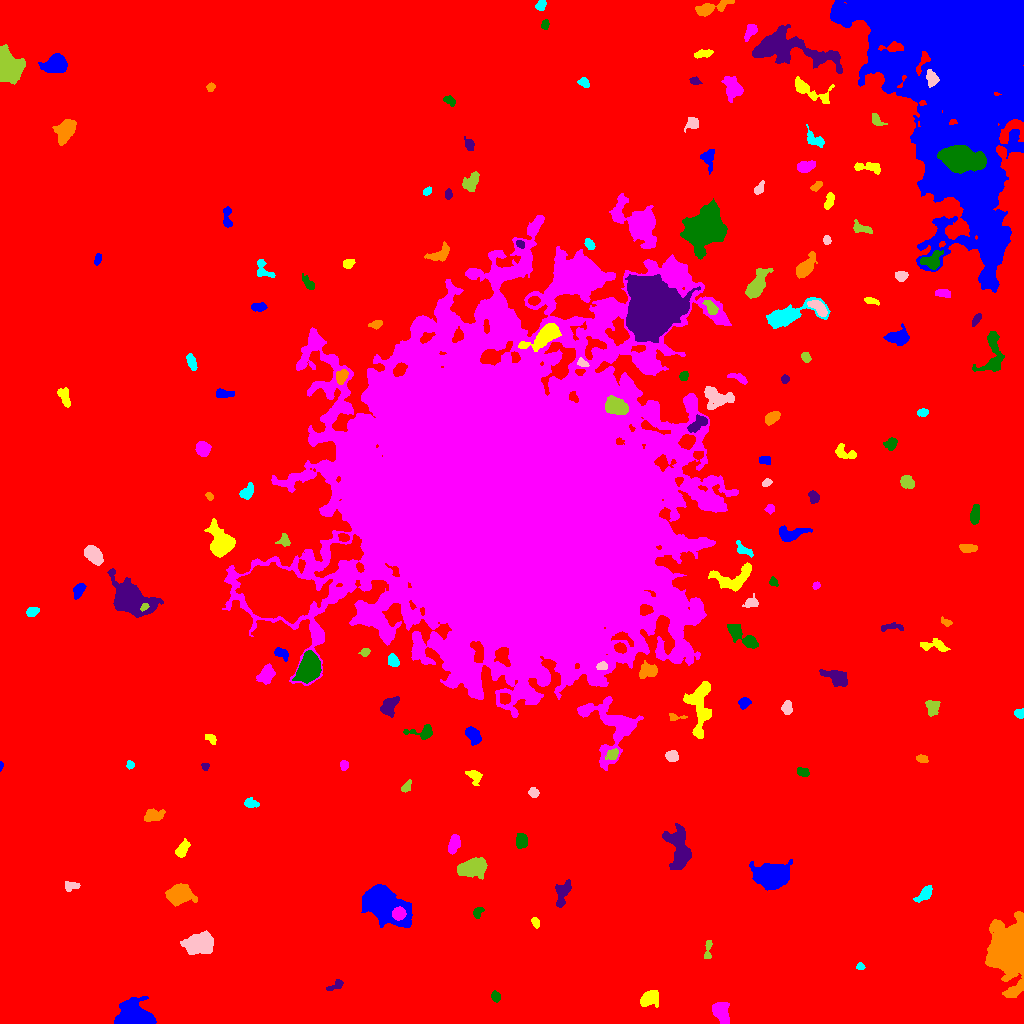

The table this chart was drawn from, first rows:
ID, X, Y, A, B, theta, total_flux, mu_max, mu_median, mu_mean, R_fwhm, R_e, R10, R90, x_start, x_end, y_start, y_end, area, greylevel
0, 536.7, 487.5, 313.9, 281.7, -1.387, 3494143, 232.0, 3.0, 4.119, 11.93, 237.6, 68.18, 395.5, 0, 1023, 0, 1023, 848372, 4.119
1, 133.7, 5.015, 7.001, 4.84, -0.04056, 22958, 177.0, 13.0, 29.78, 4.918, 5.698, 2.111, 10.85, 114, 156, 0, 27, 771, 38.78
2, 648.3, 24.15, 4.891, 3.408, 0.4618, 1201, 12.0, 4.0, 4.515, 4.886, 4.787, 1.784, 7.899, 640, 658, 16, 33, 266, 17.52
3, 721.5, 11.4, 5.95, 3.579, -1.222, 1847, 11.0, 6.0, 5.92, 7.442, 5.698, 2.326, 8.593, 712, 729, 0, 21, 312, 14.92
4, 495.9, 26.88, 2.55, 2.052, -1.176, 252.0, 6.0, 3.0, 2.71, 3.868, 2.932, 1.128, 4.583, 491, 500, 21, 33, 93, 12.71
5, 336.6, 38.67, 4.385, 2.045, 0.5435, 264.0, 5.0, 2.0, 2.316, 3.742, 3.09, 1.262, 4.951, 326, 343, 33, 44, 114, 12.32
6, 1008, 72.71, 12.15, 7.886, -1.532, 35395, 72.0, 9.0, 16.61, 10.3, 10.42, 4.029, 19.31, 985, 1023, 26, 112, 2131, 25.61
7, 860.2, 56.78, 2.009, 1.511, -0.08828, 160.0, 7.0, 2.0, 2.807, 2.523, 2.111, 0.7979, 3.432, 856, 865, 54, 61, 57, 12.81
8, 198.3, 80.03, 6.717, 4.349, 0.207, 4890, 25.0, 7.0, 8.475, 6.933, 6.723, 2.585, 10.85, 180, 213, 69, 93, 577, 18.47
9, 708.2, 76.74, 5.261, 1.513, 1.443, 215.0, 6.0, 1.0, 1.92, 3.192, 2.764, 0.9772, 5.078, 704, 712, 65, 83, 112, 11.92
10, 662.5, 90.33, 3.701, 2.159, -0.3233, 397.0, 6.0, 3.0, 2.941, 5.078, 3.656, 1.493, 5.499, 655, 670, 85, 95, 135, 12.94
11, 381.8, 121.3, 10.58, 6.235, -0.5942, 39278, 134.0, 18.0, 29.78, 7.777, 8.253, 3.141, 15.38, 361, 412, 96, 139, 1319, 37.78
12, 535.5, 101, 2.634, 1.616, -1.194, 192.0, 6.0, 2.0, 2.462, 3.338, 2.585, 0.9772, 4.107, 531, 539, 95, 106, 78, 12.46
13, 398.7, 109.7, 3.005, 2.805, 0.3044, 2789, 38.0, 15.5, 17.22, 4.72, 3.742, 1.493, 5.917, 392, 406, 103, 117, 162, 57.22
14, 477.4, 110.9, 2.902, 1.94, 0.9562, 312.0, 8.0, 3.0, 3.25, 3.656, 2.821, 1.128, 4.442, 473, 484, 105, 116, 96, 13.25
15, 562.5, 130.5, 7.043, 3.011, 1.249, 643.0, 6.0, 2.0, 2.347, 5.944, 5.015, 1.871, 7.797, 555, 571, 116, 144, 274, 12.35
16, 179.6, 129.5, 5.682, 4.273, 0.1454, 5590, 29.0, 10.0, 11.77, 7.464, 6.18, 2.459, 9.805, 165, 197, 117, 140, 475, 20.77
17, 924.5, 129.2, 4.317, 2.345, 0.7542, 473.0, 8.0, 2.0, 2.557, 4.068, 3.785, 1.382, 6.18, 913, 932, 121, 138, 185, 12.56
18, 71.05, 137.2, 3.934, 2.3, 0.1603, 340.0, 5.0, 3.0, 2.81, 4.787, 3.656, 1.382, 5.528, 65, 80, 132, 142, 121, 11.81
19, 472.4, 156.1, 7.254, 4.125, 0.2047, 2805, 14.0, 5.0, 5.807, 7.858, 6.794, 2.646, 10.65, 457, 487, 144, 166, 483, 14.81
20, 988, 139.1, 5.294, 1.87, -0.4731, 348.0, 5.0, 2.0, 2.175, 4.297, 3.785, 1.382, 6.077, 977, 998, 131, 146, 160, 12.18
21, 771.7, 147.8, 7.115, 5.226, 0.09767, 14389, 56.0, 11.0, 16.6, 8.019, 7.421, 2.932, 12.65, 749, 792, 133, 164, 867, 25.6
22, 182, 174.2, 4.632, 2.45, 1.02, 681.0, 7.0, 4.0, 3.891, 5.642, 4.297, 1.693, 6.482, 175, 190, 166, 185, 175, 12.89
23, 453.2, 178.3, 4.25, 2.373, 1.271, 859.0, 13.0, 4.0, 4.428, 3.785, 3.909, 1.382, 6.457, 448, 460, 169, 189, 194, 15.43
24, 521.4, 182.5, 3.838, 2.746, -1.526, 704.0, 7.0, 4.0, 4.216, 5.863, 4.297, 1.784, 6.408, 516, 527, 175, 190, 167, 13.22
25, 679.2, 172.2, 10.84, 5.063, -1.38, 2734, 11.0, 3.0, 3.84, 7.356, 7.485, 2.932, 12.31, 662, 691, 154, 200, 712, 13.84
26, 152.8, 207.8, 5.424, 3.018, 0.2101, 607.0, 5.0, 3.0, 2.823, 6.507, 4.983, 1.954, 7.399, 144, 165, 202, 215, 215, 11.82
27, 250.2, 220.3, 3.334, 2.297, -0.1081, 227.0, 4.0, 2.0, 1.876, 4.652, 3.29, 1.262, 5.382, 244, 259, 216, 226, 121, 11.88
28, 533.6, 230.9, 2.611, 2.157, -0.5937, 222.0, 5.0, 2.0, 2.337, 3.478, 2.985, 1.262, 4.687, 528, 539, 226, 236, 95, 13.34
29, 406.1, 236.7, 3.393, 1.768, 0.8821, 186.0, 4.0, 2.0, 1.958, 4.406, 2.985, 1.128, 4.754, 401, 411, 231, 244, 95, 11.96
30, 991.2, 258.1, 6.277, 4.218, 1.204, 6752, 56.0, 8.0, 13.53, 4.951, 5.441, 2.034, 10.39, 977, 1002, 241, 272, 499, 20.53
31, 0.7222, 258, 2.083, 0.7923, 1.503, 90.0, 7.0, 3.0, 2.812, 1.954, 1.493, 0.5642, 2.394, 0, 3, 252, 262, 32, 13.81
32, 474.4, 247.2, 4.129, 2.806, -0.7867, 598.0, 8.0, 3.0, 3.714, 4.951, 3.949, 1.596, 6.232, 465, 482, 238, 253, 161, 12.71
33, 344, 258.4, 2.392, 2.004, 1.563, 243.0, 6.0, 3.0, 3.0, 3.868, 2.821, 1.128, 4.334, 340, 348, 253, 263, 81, 13.0
34, 802.7, 251.5, 3.21, 2.172, -0.2621, 472.0, 7.0, 5.0, 4.495, 4.983, 3.523, 1.493, 5.046, 797, 809, 247, 256, 105, 13.5
35, 205.2, 257.1, 1.882, 1.762, -1.444, 173.0, 6.0, 3.0, 3.089, 3.29, 2.326, 0.9772, 3.568, 201, 209, 253, 260, 56, 13.09
36, 922, 264.7, 2.917, 1.896, -0.2806, 358.0, 7.0, 4.0, 4.022, 4.029, 3.038, 1.262, 4.618, 916, 928, 261, 269, 89, 13.02
37, 129.9, 258.6, 1.873, 1.81, 1.11, 234.0, 8.0, 3.0, 3.714, 3.09, 2.326, 0.7979, 3.656, 126, 134, 254, 263, 63, 13.71
38, 671.8, 267.7, 2.814, 2.472, -0.1921, 685.0, 12.0, 5.0, 5.112, 4.442, 3.385, 1.382, 5.262, 665, 678, 262, 273, 134, 16.11
39, 612.2, 269, 2.945, 2.257, 0.5382, 532.0, 10.0, 3.0, 4.325, 4.068, 3.192, 1.262, 5.078, 605, 618, 264, 275, 123, 20.33
40, 553, 284.4, 5.952, 2.454, 1.425, 773.0, 8.0, 3.5, 3.579, 5.863, 4.652, 1.784, 7.225, 544, 559, 273, 298, 216, 15.58
41, 473, 288.5, 4.785, 3.049, -0.9207, 987.0, 8.0, 5.0, 4.548, 6.747, 4.853, 1.954, 7.399, 465, 481, 278, 297, 217, 14.55
42, 211.4, 284.4, 2.955, 1.87, -0.7567, 227.0, 6.0, 2.0, 2.467, 3.478, 2.764, 0.9772, 4.478, 205, 216, 279, 289, 92, 13.47
43, 613.4, 295.6, 16.49, 13.21, -1.272, 6147, 14.0, 4.0, 4.863, 9.707, 10.63, 3.909, 17.3, 577, 643, 253, 327, 1264, 13.86
44, 422.9, 291.2, 7.509, 3.272, 0.0369, 527.0, 6.0, 2.0, 2.451, 5.412, 4.406, 1.784, 7.069, 403, 432, 284, 299, 215, 13.45
45, 389, 317.6, 5.084, 3.356, 0.9014, 1176, 10.0, 5.0, 4.541, 6.507, 5.046, 1.954, 7.797, 380, 399, 306, 327, 259, 13.54
46, 676.1, 306.2, 5.025, 1.584, -0.01687, 243.0, 6.0, 3.0, 2.859, 3.827, 2.877, 1.128, 4.514, 669, 687, 303, 310, 85, 12.86
47, 1019, 309.6, 2.483, 2.089, -0.4955, 211.0, 5.0, 2.0, 2.425, 3.613, 2.877, 1.128, 4.406, 1014, 1023, 305, 315, 87, 12.43
48, 786.7, 315.9, 3.241, 2.266, 1.504, 565.0, 9.0, 4.0, 4.313, 4.26, 3.432, 1.382, 5.499, 781, 792, 309, 323, 131, 14.31
49, 932.1, 316.3, 4.176, 3.123, -1.486, 392.0, 5.0, 2.0, 2.142, 4.652, 4.107, 1.493, 6.555, 925, 940, 307, 323, 183, 12.14
50, 504.6, 324.7, 2.772, 2.476, -1.252, 606.0, 10.0, 5.0, 5.27, 4.514, 3.338, 1.382, 5.262, 500, 510, 319, 330, 115, 21.27
51, 744, 320.4, 3.073, 2.561, 0.4937, 365.0, 6.0, 3.0, 3.093, 4.82, 3.568, 1.382, 5.441, 738, 751, 314, 326, 118, 12.09
52, 699.5, 317.9, 14.73, 5.746, 1.551, 3677, 12.0, 5.0, 5.086, 9.491, 9.027, 3.568, 13.61, 683, 711, 285, 342, 723, 14.09
53, 266.4, 349.2, 4.74, 3.347, 0.9459, 946.0, 8.0, 3.0, 3.754, 6.155, 4.983, 1.954, 7.899, 256, 275, 339, 360, 252, 12.75
54, 308.5, 355.6, 7.056, 4.934, 1.155, 9389, 38.0, 14.0, 15.42, 8.349, 7.485, 2.932, 11.89, 292, 321, 340, 373, 609, 27.42
55, 836.3, 345.3, 7.047, 3.339, -0.4698, 1183, 8.0, 3.0, 3.708, 6.84, 5.499, 2.185, 8.795, 819, 847, 337, 354, 319, 13.71
56, 649.7, 352.6, 4.328, 3.136, 0.07824, 1076, 15.0, 3.0, 4.579, 4.029, 3.949, 1.493, 7.114, 639, 657, 345, 363, 235, 17.58
57, 392.9, 362.7, 3.042, 2.477, -0.921, 485.0, 8.0, 4.0, 3.76, 4.618, 3.523, 1.382, 5.528, 388, 399, 357, 370, 129, 15.76
58, 602.1, 357.3, 2.662, 1.891, 0.07618, 397.0, 9.0, 5.0, 4.671, 3.742, 2.877, 1.128, 4.478, 596, 607, 354, 362, 85, 27.67
59, 365.2, 371.2, 2.197, 1.783, 0.3805, 181.0, 5.0, 2.0, 2.413, 3.432, 2.523, 0.9772, 3.868, 358, 370, 367, 375, 75, 12.41
... 118 more rows
